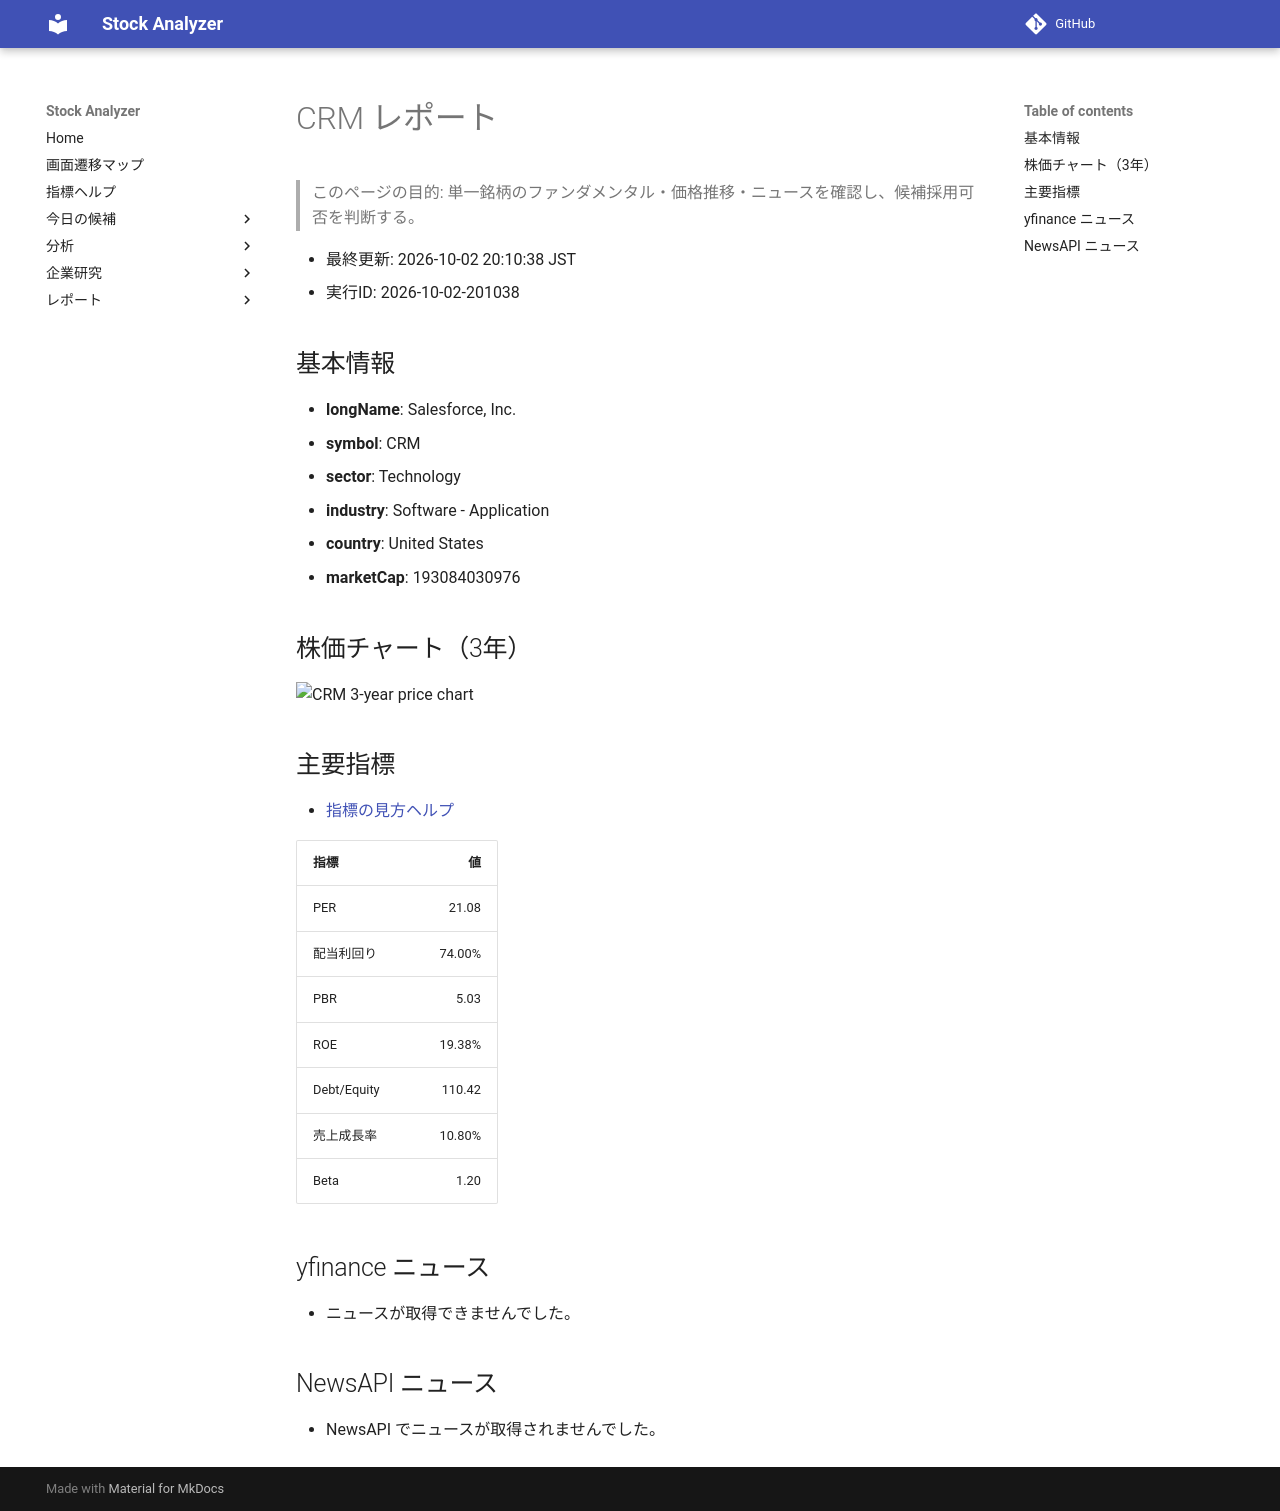

repository: Yumi-note/Making-APP · page: reports/2026-10-02/201038/CRM/index.html · generator: mkdocs

# CRM レポート

> このページの目的: 単一銘柄のファンダメンタル・価格推移・ニュースを確認し、候補採用可否を判断する。

- 最終更新: 2026-10-02 20:10:38 JST
- 実行ID: 2026-10-02-201038

## 基本情報

- **longName**: Salesforce, Inc.
- **symbol**: CRM
- **sector**: Technology
- **industry**: Software - Application
- **country**: United States
- **marketCap**: 193084030976

## 株価チャート（3年）

![CRM 3-year price chart](CRM_3y.png)

## 主要指標

- [指標の見方ヘルプ](../../../../indicators.md)

| 指標 | 値 |
|---|---:|
| PER | 21.08 |
| 配当利回り | 74.00% |
| PBR | 5.03 |
| ROE | 19.38% |
| Debt/Equity | 110.42 |
| 売上成長率 | 10.80% |
| Beta | 1.20 |

## yfinance ニュース

- ニュースが取得できませんでした。

## NewsAPI ニュース

- NewsAPI でニュースが取得されませんでした。
